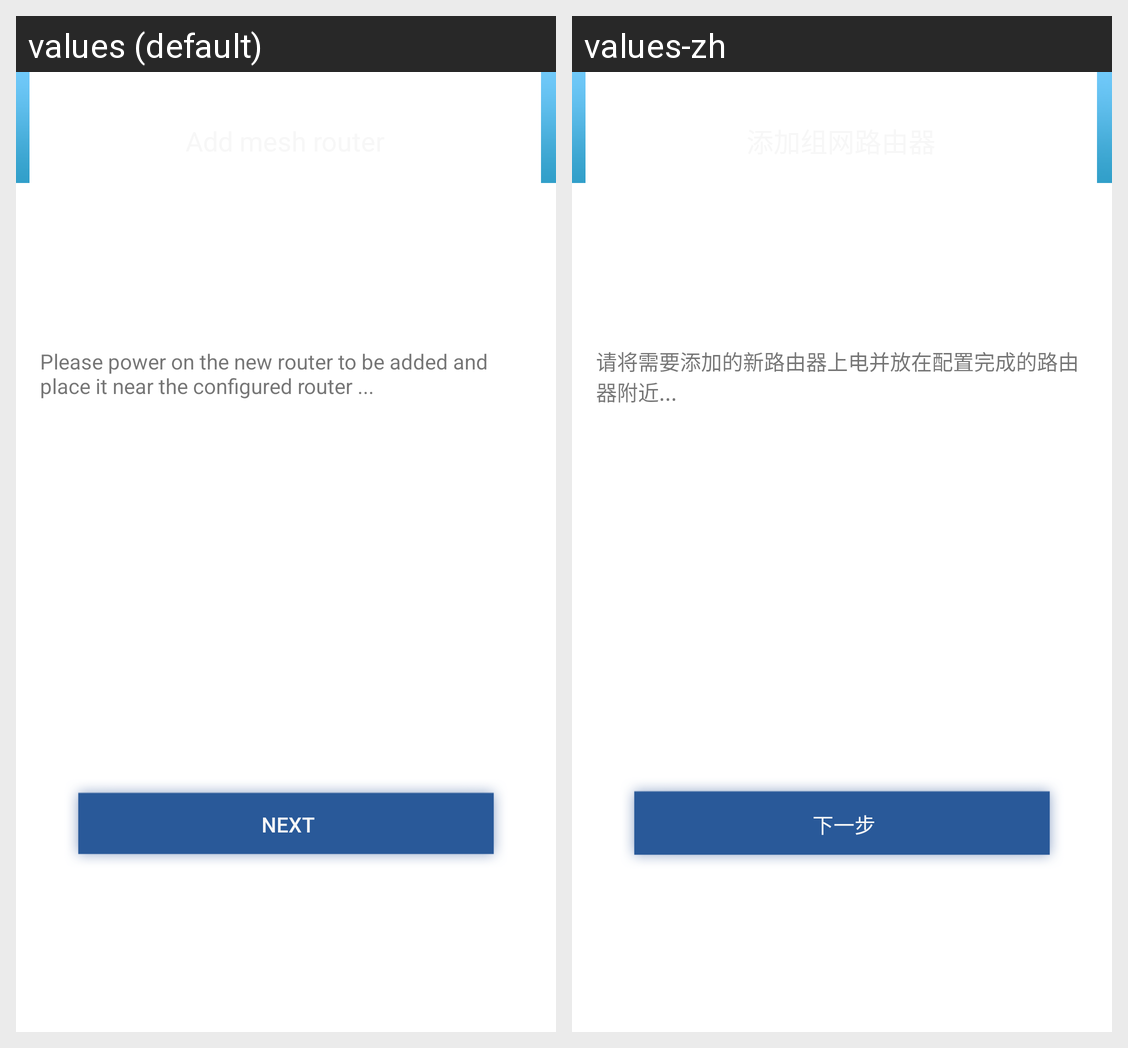

Translations of the strings shown on this Android screen, per locale in the grid:
Android screen res/layout/fragment_add_mesh.xml rendered under 2 locales, left to right: values (default), values-zh. Device: Nexus 5 (rendered at 1080×1920; each locale shown at half size, 540×960, under a caption strip naming it); theme Theme.MaterialComponents.DayNight.NoActionBar.
Strings drawn on this screen, with the default value and each locale's value (text and hints the layout hard-codes, and strings that could not be matched under every locale, appear in the picture but are not listed):

notice_add_mesh_1
  values: Please power on the new router to be added and place it near the configured router ...
  values-zh: 请将需要添加的新路由器上电并放在配置完成的路由器附近...

next
  values: Next
  values-zh: 下一步
